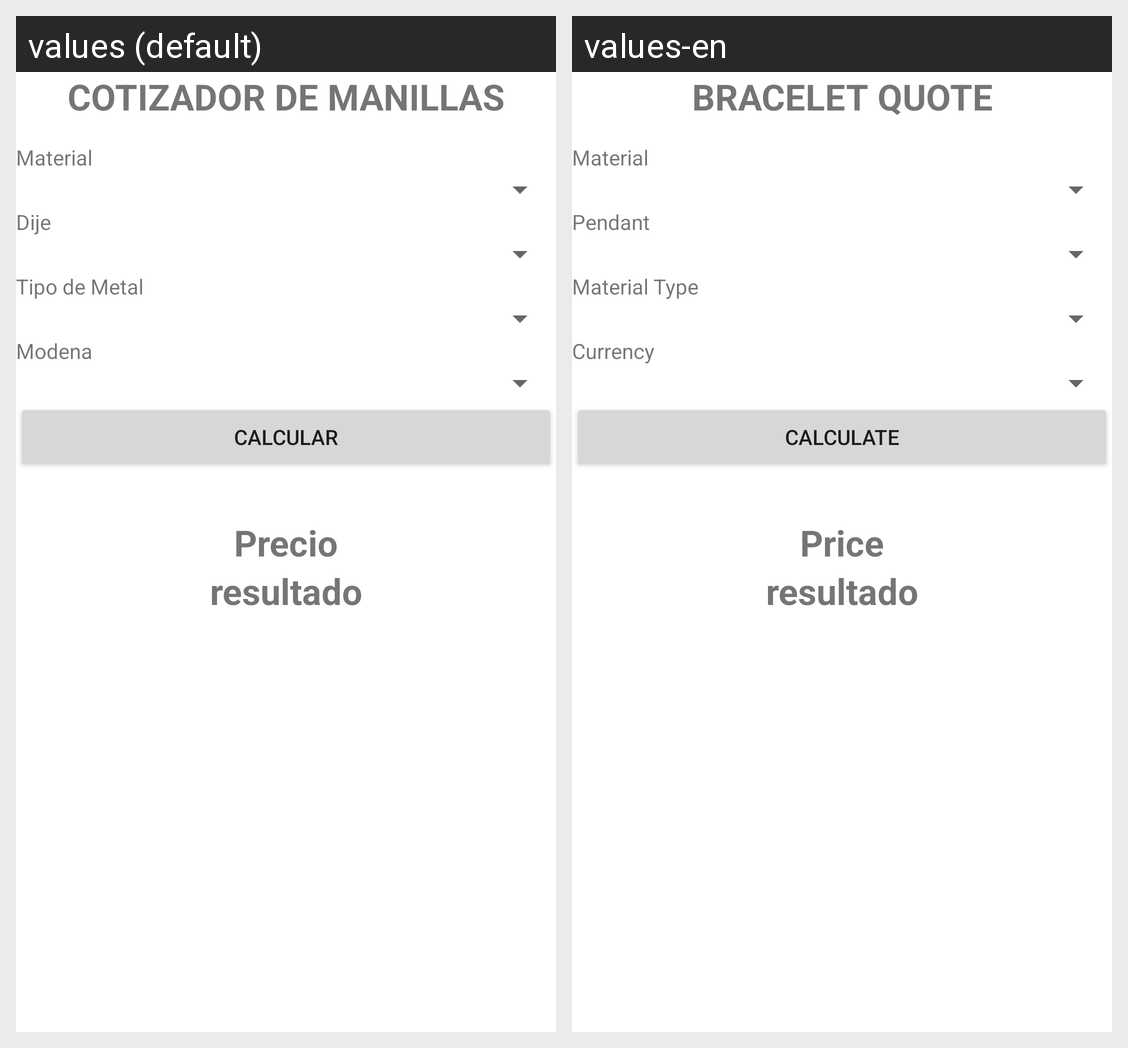

This grid shows one Android layout under two languages. Give, for every string resource on the screen, its name, the default text and each shown locale's text.
Android screen res/layout/activity_main.xml rendered under 2 locales, left to right: values (default), values-en. Device: Nexus 5 (rendered at 1080×1920; each locale shown at half size, 540×960, under a caption strip naming it); theme Theme.QuotationOfBracelet.
Strings drawn on this screen, with the default value and each locale's value (text and hints the layout hard-codes, and strings that could not be matched under every locale, appear in the picture but are not listed):

main_title
  values: COTIZADOR DE MANILLAS
  values-en: BRACELET QUOTE

strMaterial
  values: Material
  values-en: Material

strPendant
  values: Dije
  values-en: Pendant

strMetalType
  values: Tipo de Metal
  values-en: Material Type

currency
  values: Modena
  values-en: Currency

btnCalculate
  values: CALCULAR
  values-en: CALCULATE

strPrice
  values: Precio
  values-en: Price
